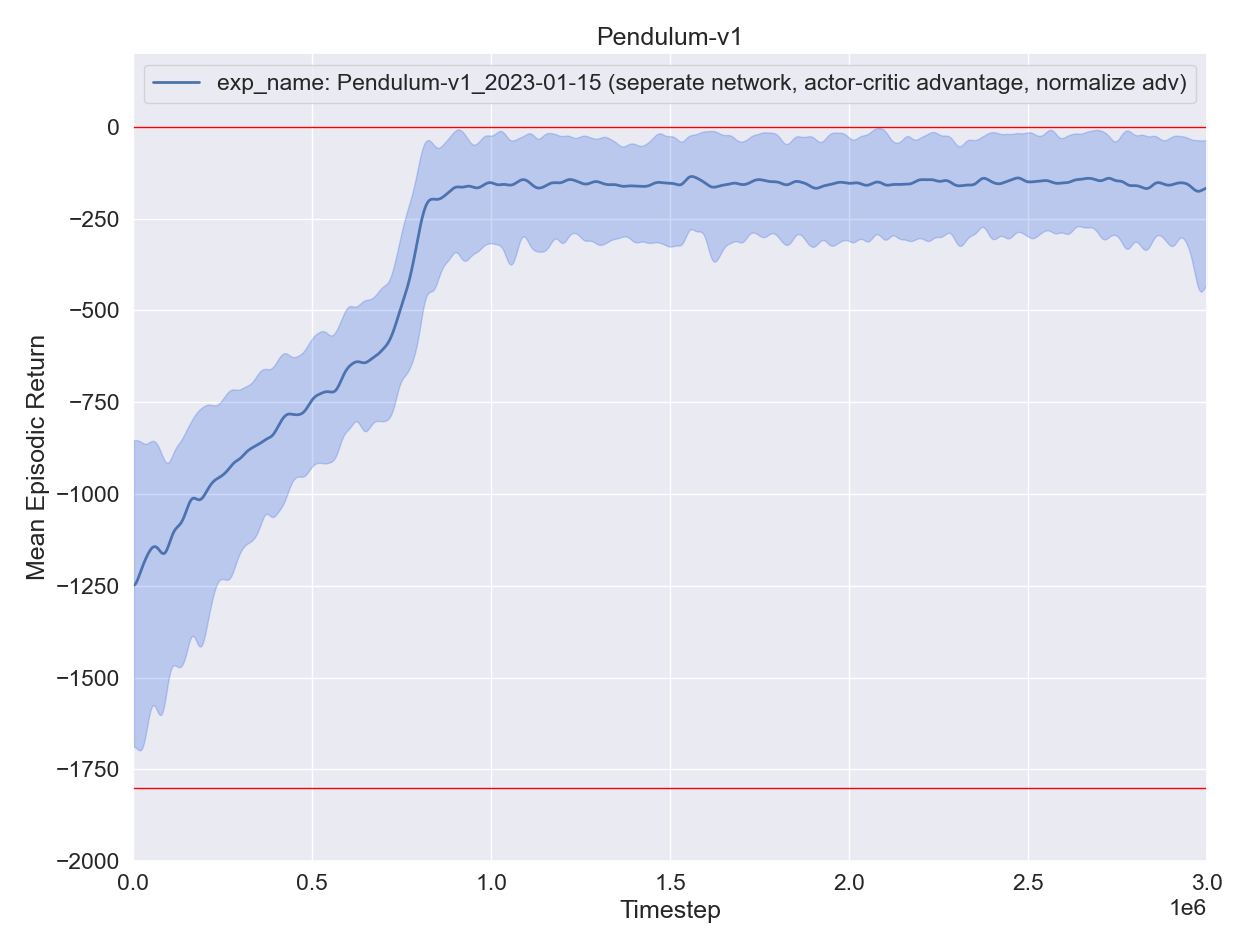

The file beside this chart, header and first rows:
, experiment, timestep, mean episodic runtime, mean episodic length, eval episodes, mean episodic returns, min episodic returns, max episodic returns, std episodic returns, episodes
0, exp_name: Pendulum-v1_2023-01-15 (sepera…, 2200, 0.1935, 200.0, 11, -1225, -1633, -739.7, 293.1, 0
0, exp_name: Pendulum-v1_2023-01-15 (sepera…, 4400, 0.06695, 200.0, 11, -1452, -1710, -1181, 170.1, 1
0, exp_name: Pendulum-v1_2023-01-15 (sepera…, 6600, 0.05667, 200.0, 11, -1395, -1730, -852, 308.4, 2
0, exp_name: Pendulum-v1_2023-01-15 (sepera…, 8800, 0.05302, 200.0, 11, -1107, -1413, -648.2, 236.3, 3
0, exp_name: Pendulum-v1_2023-01-15 (sepera…, 11000, 0.05957, 200.0, 11, -1149, -1868, -820.8, 287.1, 4
0, exp_name: Pendulum-v1_2023-01-15 (sepera…, 13200, 0.05171, 200.0, 11, -1122, -1745, -757.3, 256.7, 5
0, exp_name: Pendulum-v1_2023-01-15 (sepera…, 15400, 0.05708, 200.0, 11, -1355, -1759, -901.3, 330.4, 6
0, exp_name: Pendulum-v1_2023-01-15 (sepera…, 17600, 0.05372, 200.0, 11, -1240, -1646, -873.7, 251.4, 7
0, exp_name: Pendulum-v1_2023-01-15 (sepera…, 19800, 0.05187, 200.0, 11, -1134, -1741, -857.7, 255.1, 8
0, exp_name: Pendulum-v1_2023-01-15 (sepera…, 22000, 0.05207, 200.0, 11, -1227, -1545, -888.3, 209.5, 9
0, exp_name: Pendulum-v1_2023-01-15 (sepera…, 24200, 0.05567, 200.0, 11, -1195, -1756, -924.5, 283.8, 10
0, exp_name: Pendulum-v1_2023-01-15 (sepera…, 26400, 0.05155, 200.0, 11, -1195, -1844, -792.9, 331.1, 11
0, exp_name: Pendulum-v1_2023-01-15 (sepera…, 28600, 0.0524, 200.0, 11, -1320, -1790, -886.6, 325.9, 12
0, exp_name: Pendulum-v1_2023-01-15 (sepera…, 30800, 0.05384, 200.0, 11, -1099, -1799, -779.7, 266.4, 13
0, exp_name: Pendulum-v1_2023-01-15 (sepera…, 33000, 0.05667, 200.0, 11, -1163, -1569, -872.2, 269, 14
0, exp_name: Pendulum-v1_2023-01-15 (sepera…, 35200, 0.05248, 200.0, 11, -1139, -1832, -876.3, 269.7, 15
0, exp_name: Pendulum-v1_2023-01-15 (sepera…, 37400, 0.05042, 200.0, 11, -1151, -1801, -893, 289.3, 16
0, exp_name: Pendulum-v1_2023-01-15 (sepera…, 39600, 0.05143, 200.0, 11, -1135, -1484, -978.8, 146.8, 17
0, exp_name: Pendulum-v1_2023-01-15 (sepera…, 41800, 0.05425, 200.0, 11, -1232, -1563, -908.1, 237.6, 18
0, exp_name: Pendulum-v1_2023-01-15 (sepera…, 44000, 0.05372, 200.0, 11, -1168, -1524, -859, 197.9, 19
0, exp_name: Pendulum-v1_2023-01-15 (sepera…, 46200, 0.05047, 200.0, 11, -1189, -1507, -902.6, 170.6, 20
0, exp_name: Pendulum-v1_2023-01-15 (sepera…, 48400, 0.05121, 200.0, 11, -1125, -1537, -754.9, 243, 21
0, exp_name: Pendulum-v1_2023-01-15 (sepera…, 50600, 0.05455, 200.0, 11, -1128, -1522, -766.6, 238.7, 22
0, exp_name: Pendulum-v1_2023-01-15 (sepera…, 52800, 0.05446, 200.0, 11, -1177, -1643, -785.1, 298.5, 23
0, exp_name: Pendulum-v1_2023-01-15 (sepera…, 55000, 0.0515, 200.0, 11, -1022, -1357, -913.1, 115.8, 24
0, exp_name: Pendulum-v1_2023-01-15 (sepera…, 57200, 0.05185, 200.0, 11, -1149, -1593, -880.8, 249.5, 25
0, exp_name: Pendulum-v1_2023-01-15 (sepera…, 59400, 0.05304, 200.0, 11, -1120, -1538, -765.6, 267.3, 26
0, exp_name: Pendulum-v1_2023-01-15 (sepera…, 61600, 0.05848, 200.0, 11, -1081, -1461, -864.9, 198.2, 27
0, exp_name: Pendulum-v1_2023-01-15 (sepera…, 63800, 0.0513, 200.0, 11, -1301, -1677, -1046, 193.1, 28
0, exp_name: Pendulum-v1_2023-01-15 (sepera…, 66000, 0.05157, 200.0, 11, -1097, -1527, -761.6, 218.8, 29
0, exp_name: Pendulum-v1_2023-01-15 (sepera…, 68200, 0.05298, 200.0, 11, -1154, -1753, -805.2, 266.6, 30
0, exp_name: Pendulum-v1_2023-01-15 (sepera…, 70400, 0.05989, 200.0, 11, -1055, -1520, -762.3, 215.8, 31
0, exp_name: Pendulum-v1_2023-01-15 (sepera…, 72600, 0.05273, 200.0, 11, -1102, -1640, -875.7, 212.5, 32
0, exp_name: Pendulum-v1_2023-01-15 (sepera…, 74800, 0.05053, 200.0, 11, -1159, -1460, -935.8, 152.3, 33
0, exp_name: Pendulum-v1_2023-01-15 (sepera…, 77000, 0.05281, 200.0, 11, -1143, -1611, -894.6, 178.5, 34
0, exp_name: Pendulum-v1_2023-01-15 (sepera…, 79200, 0.06407, 200.0, 11, -1173, -1817, -898.6, 283.6, 35
0, exp_name: Pendulum-v1_2023-01-15 (sepera…, 81400, 0.05826, 200.0, 11, -1192, -1780, -888.9, 320.1, 36
0, exp_name: Pendulum-v1_2023-01-15 (sepera…, 83600, 0.07862, 200.0, 11, -1249, -1614, -874.8, 263.1, 37
0, exp_name: Pendulum-v1_2023-01-15 (sepera…, 85800, 0.109, 200.0, 11, -1126, -1609, -910, 191, 38
0, exp_name: Pendulum-v1_2023-01-15 (sepera…, 88000, 0.1033, 200.0, 11, -1223, -1761, -904.9, 298.4, 39
0, exp_name: Pendulum-v1_2023-01-15 (sepera…, 90200, 0.06324, 200.0, 11, -1315, -1759, -886.1, 284.1, 40
0, exp_name: Pendulum-v1_2023-01-15 (sepera…, 92400, 0.05544, 200.0, 11, -1171, -1438, -1024, 131.1, 41
0, exp_name: Pendulum-v1_2023-01-15 (sepera…, 94600, 0.05902, 200.0, 11, -1156, -1454, -926.1, 153.2, 42
0, exp_name: Pendulum-v1_2023-01-15 (sepera…, 96800, 0.06535, 200.0, 11, -1111, -1279, -1017, 75.8, 43
0, exp_name: Pendulum-v1_2023-01-15 (sepera…, 99000, 0.06726, 200.0, 11, -1126, -1595, -899.8, 224, 44
0, exp_name: Pendulum-v1_2023-01-15 (sepera…, 101200, 0.06147, 200.0, 11, -1087, -1201, -1004, 52.67, 45
0, exp_name: Pendulum-v1_2023-01-15 (sepera…, 103400, 0.06716, 200.0, 11, -1176, -1628, -922.1, 250.4, 46
0, exp_name: Pendulum-v1_2023-01-15 (sepera…, 105600, 0.09832, 200.0, 11, -1136, -1452, -896.3, 152, 47
0, exp_name: Pendulum-v1_2023-01-15 (sepera…, 107800, 0.07709, 200.0, 11, -1063, -1249, -898.3, 110.3, 48
0, exp_name: Pendulum-v1_2023-01-15 (sepera…, 110000, 0.05471, 200.0, 11, -1121, -1484, -909.6, 199.9, 49
0, exp_name: Pendulum-v1_2023-01-15 (sepera…, 112200, 0.1215, 200.0, 11, -1077, -1328, -902.8, 113.6, 50
0, exp_name: Pendulum-v1_2023-01-15 (sepera…, 114400, 0.1677, 200.0, 11, -1097, -1626, -783.6, 200.3, 51
0, exp_name: Pendulum-v1_2023-01-15 (sepera…, 116600, 0.1669, 200.0, 11, -1091, -1666, -934.1, 194.7, 52
0, exp_name: Pendulum-v1_2023-01-15 (sepera…, 118800, 0.1676, 200.0, 11, -1026, -1299, -749.3, 160.7, 53
0, exp_name: Pendulum-v1_2023-01-15 (sepera…, 121000, 0.1679, 200.0, 11, -1036, -1362, -766.4, 168.5, 54
0, exp_name: Pendulum-v1_2023-01-15 (sepera…, 123200, 0.1825, 200.0, 11, -1055, -1448, -882.6, 174.6, 55
0, exp_name: Pendulum-v1_2023-01-15 (sepera…, 125400, 0.1755, 200.0, 11, -1097, -1562, -899.1, 184.3, 56
0, exp_name: Pendulum-v1_2023-01-15 (sepera…, 127600, 0.1681, 200.0, 11, -1134, -1543, -905.6, 193.6, 57
0, exp_name: Pendulum-v1_2023-01-15 (sepera…, 129800, 0.1688, 200.0, 11, -1130, -1481, -895.3, 161, 58
0, exp_name: Pendulum-v1_2023-01-15 (sepera…, 132000, 0.1733, 200.0, 11, -1197, -1625, -922.7, 220.3, 59
... 1,304 more rows
